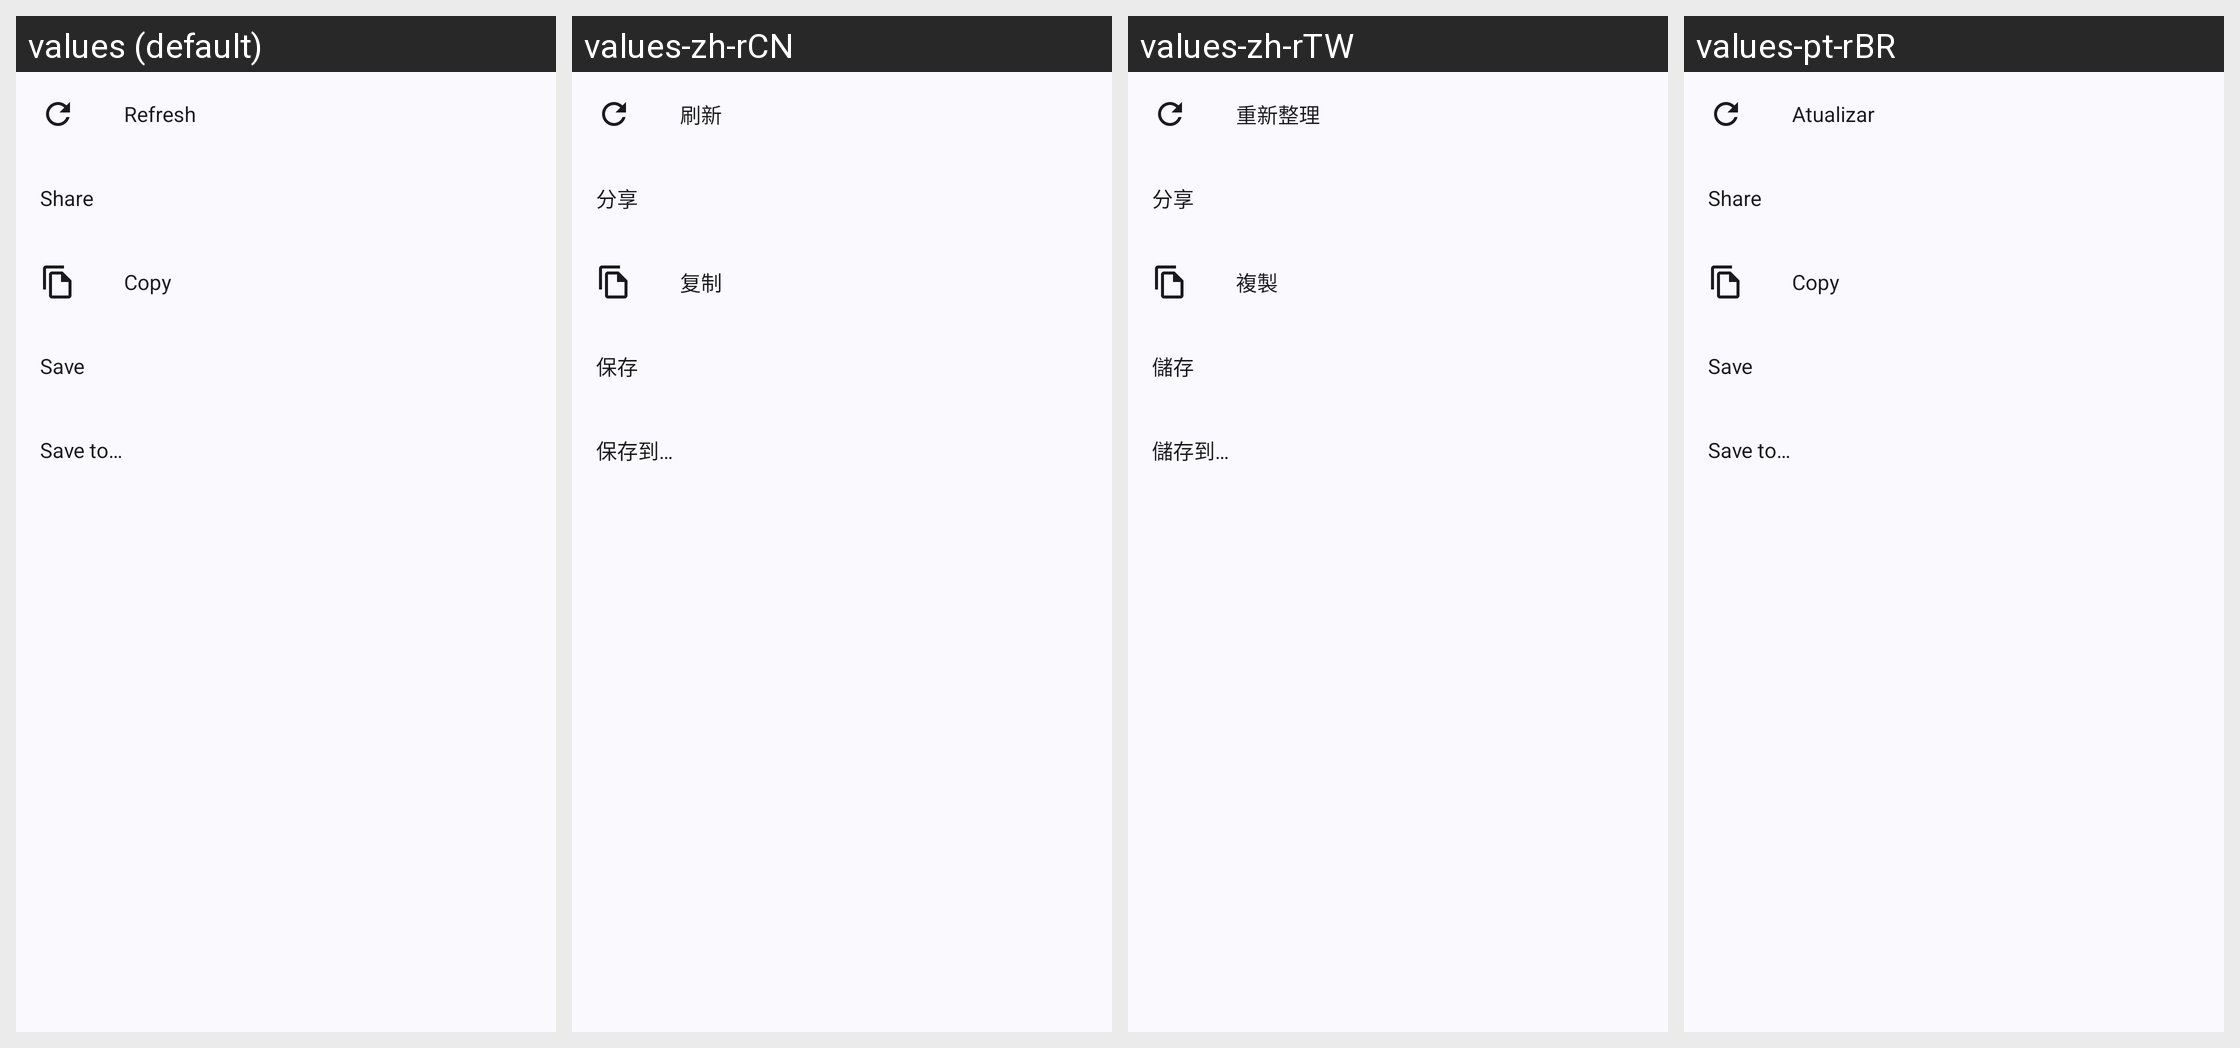

For this localized Android screen grid, give each drawn string resource with its value in every locale shown.
Android screen res/layout/reader_page_sheet.xml rendered under 4 locales, left to right: values (default), values-zh-rCN, values-zh-rTW, values-pt-rBR. Device: Nexus 5 (rendered at 1080×1920; each locale shown at half size, 540×960, under a caption strip naming it); theme AppTheme.
Other locales in the repository, not shown: values-de, values-es, values-fr, values-ja, values-ko, values-nb-rNO, values-th, values-tr, values-zh-rHK.
Strings drawn on this screen, with the default value and each locale's value (text and hints the layout hard-codes, and strings that could not be matched under every locale, appear in the picture but are not listed):

refresh
  values: Refresh
  values-zh-rCN: 刷新
  values-zh-rTW: 重新整理
  values-pt-rBR: Atualizar

action_share
  values: Share
  values-zh-rCN: 分享
  values-zh-rTW: 分享
  values-pt-rBR: Share  [not translated; the default value is used]

action_copy
  values: Copy
  values-zh-rCN: 复制
  values-zh-rTW: 複製
  values-pt-rBR: Copy  [not translated; the default value is used]

action_save
  values: Save
  values-zh-rCN: 保存
  values-zh-rTW: 儲存
  values-pt-rBR: Save  [not translated; the default value is used]

action_save_to
  values: Save to…
  values-zh-rCN: 保存到…
  values-zh-rTW: 儲存到…
  values-pt-rBR: Save to…  [not translated; the default value is used]
